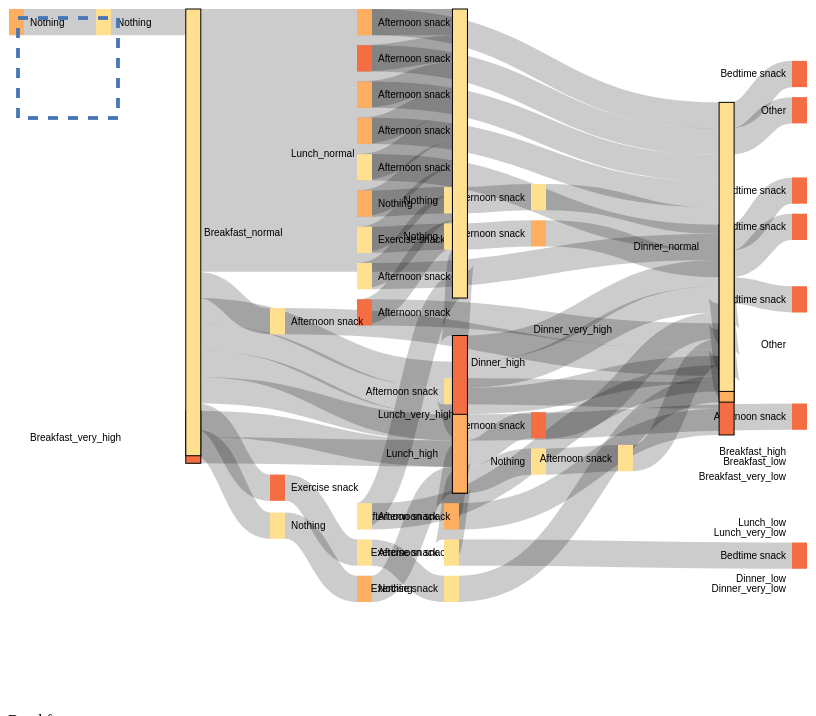
D3 v4 page, settled after 480 driven frames (8 s of simulated time); the page loaded 1 data file(s).


// ── main.js
draw_button = document.createElement("div");
draw_button.id = "breakfast_button";
draw_button.innerHTML = "Breakfast";
draw_button.onclick = function() {
  draw(["Breakfast"]);
};
document.body.append(draw_button);

draw_button = document.createElement("div");
draw_button.id = "lunch_button";
draw_button.innerHTML = "Lunch";
draw_button.onclick = function() {
  draw(["Lunch"]);
};
document.body.append(draw_button);

draw_button = document.createElement("div");
draw_button.id = "lb_button";
draw_button.innerHTML = "Breakfast and Lunch";
draw_button.onclick = function() {
  draw(["Breakfast", "Lunch"]);
};
document.body.append(draw_button);

var svg = d3.select("svg"),
  width = +svg.attr("width"),
  height = +svg.attr("height") - 100;

var formatNumber = d3.format(",.0f"),
  format = function(d) {
    return formatNumber(d) + " times";
  },
  color = d3.scaleOrdinal(d3.schemeCategory10);

var sankey = d3
  .sankey()
  .nodeWidth(15)
  .nodePadding(10)
  .extent([[1, 1], [width - 1, height - 6]]);

var node;
var link;
var graph;
var keystone_list = ["Breakfast", "Lunch"];
var glucose_levels = ["very_high", "high", "normal", "low", "very_low"];
color_map = {
  very_low: "rgb(69, 117, 180)",
  low: "rgb(171,217,233)",
  normal: "rgb(254,224,144)",
  high: "rgb(253,174,97)",
  very_high: "rgb(244,109,67)"
};

var draw = function(keystone_list = []) {
  d3.json("result2.json", function(error, energy) {
    if (error) throw error;

    d3.selectAll("g").remove();

    link = svg
      .append("g")
      .attr("class", "links")
      .attr("fill", "none")
      .attr("stroke", "#000")
      .attr("stroke-opacity", 0.2)
      .selectAll("path");

    node = svg
      .append("g")
      .attr("class", "nodes")
      .attr("font-family", "sans-serif")
      .attr("font-size", 10)
      .selectAll("g");
    var nodeMap = {};

    

    count = 0;
    keystone_list.forEach(function(k) {
      glucose_levels.forEach(function(g_level) {
        if (energy.nodes.some(n => n.type == k)) {
          this_keystone_nodes = energy.nodes.filter(
            n => n.type == k && n.level == g_level
          );

          // create the keystone node
          energy.nodes.push({
            name: k + "_" + g_level,
            color: color_map[g_level],
            type: "keystone_" + k,
            id: count
          });

          this_sources = [];
          this_targets = [];

          energy.links = energy.links.filter(function(l) {
            if (
              this_keystone_nodes.some(
                n => (n.id == l.source) | (n.id == l.target)
              )
            ) {
              this_keystone_nodes.forEach(function(n) {
                 
                if (n.id == l.source) {
                  this_targets.push(l.target);
                  return false;
                } else if (n.id == l.target) {
                  this_sources.push(l.source);
                  return false;
                }
              });
            } else return true;
          });

          this_sources.forEach(function(id) {
            energy.links.push({
              source: id.toString(),
              target: count.toString(),
              value: 1
            });
          });

          this_targets.forEach(function(id) {
            energy.links.push({
              source: count.toString(),
              target: id.toString(),
              value: 1
            });
          });

          count++;
        }
      });
    });

    energy.nodes.forEach(function(x) {
      nodeMap[x.id] = x;
    });
    energy.links = energy.links.map(function(x) {
      return {
        source: nodeMap[x.source],
        target: nodeMap[x.target],
        value: x.value
      };
    });

    energy.nodes = energy.nodes.filter(function(n) {
      return keystone_list.indexOf(n.type) < 0 &&
            n.name != "Sugar to treat";
    });
    energy.links = energy.links.filter(function(l) {
      if (l.source != undefined && l.target != undefined)
        return (
          keystone_list.indexOf(l.source.type) < 0 &&
          keystone_list.indexOf(l.target.type) < 0 &&
            l.source.name != "Sugar to treat" &&
            l.target.name != "Sugar to treat"
        );
      else return false;
    });

    graph = sankey(energy);

    link = link
      .data(energy.links)
      .enter()
      .append("path")
      .attr("d", d3.sankeyLinkHorizontal())
      .attr("stroke-width", function(d) {
        return Math.max(1, d.width);
      });

    link.append("title").text(function(d) {
      return d.source.name + " → " + d.target.name + "\n" + format(d.value);
    });

    node = node
      .data(energy.nodes)
      .enter()
      .append("g")
      .call(
        d3
          .drag()
          .subject(function(d) {
            return d;
          })
          .on("start", function() {
            this.parentNode.appendChild(this);
          })
          .on("drag", dragmove)
      );

    node
      .append("rect")
      .attr("x", function(d) {
        return d.x0;
      })
      .attr("y", function(d) {
        return d.y0;
      })
      .attr("height", function(d) {
        return d.y1 - d.y0;
      })
      .attr("width", function(d) {
        return d.x1 - d.x0;
      })
      .attr("fill", function(d) {
        return d.color;
      })
     .attr("stroke", function(d){if (d.type.indexOf("keystone") != -1) return "#000"});

    node
      .append("text")
      .attr("x", function(d) {
        return d.x0 - 6;
      })
      .attr("y", function(d) {
        return (d.y1 + d.y0) / 2;
      })
      .attr("dy", "0.35em")
      .attr("text-anchor", "end")
      .text(function(d) {
        return d.name;
      })
      .filter(function(d) {
        return d.x0 < width / 2;
      })
      .attr("x", function(d) {
        return d.x1 + 6;
      })
      .attr("text-anchor", "start");

    node.append("title").text(function(d) {
      return d.name + "\n" + format(d.value);
    });

    //graph.nodes.forEach(function(node){node.x0 = 0; console.log(node)})
    //merge_keystone(["Breakfast"]);
    relayout2(keystone_list);
  });
};


var relayout2 = function(keystone_list){
    steps = 3
    for (var i=0; i<steps; i++){
        svg.append("rect")
            .attr("x", 10)
            .attr("y", 10)
            .attr("height", 100)
            .attr("width", 100)
            .attr("fill", "transparent")
            .attr("stroke-width", 3)
            .attr("stroke-dasharray", "10, 10")
            .attr("stroke", 'rgb(69, 117, 180)')
    }

    max_depth = Math.max.apply(Math, graph.nodes.map(function(d){return d.depth}))

    keystone_list.forEach(function(k){
        k_depth = graph.nodes.map(function(d){
            if (d.type == "keystone_" + k)
                return d.depth
            else return 1
        })
        k_depth = Math.max.apply(Math, k_depth)

        d3.selectAll("rect").each(function(r, i){
            if (r != undefined && r.type == "keystone_" + k){
                r.x0 = (k_depth * width) / max_depth;
                r.x1 = (k_depth * width) / max_depth + 10;
                d3.select(this).attr("x", (k_depth * width)/max_depth)
            }

        })

    })



    sankey.update(graph);
    link.attr("d", d3.sankeyLinkHorizontal());
}


// the function for moving the nodes
function dragmove(d) {
  var rectY = d3
    .select(this)
    .select("rect")
    .attr("y");

  d.y0 = d.y0 + d3.event.dy;

  var yTranslate = d.y0 - rectY;

  d3.select(this).attr("transform", "translate(0" + "," + yTranslate + ")");

  sankey.update(graph);
  link.attr("d", d3.sankeyLinkHorizontal());
}


function relayout() {
  d3.selectAll("text").remove();

  columns = [
    "Early_Snack",
    "Breakfast",
    "AM_Snack",
    "Lunch",
    "PM_Snack",
    "Dinner",
    "Bedtime_Snack"
  ];
  levels = ["very_high", "high", "normal", "low", "very_low"];

  rect_width = 10;

  columns.forEach(function(col, i) {
    svg
      .append("text")
      .attr("x", (i * width) / columns.length)
      .attr("y", height + 80)
      .style("font", "10px sans-serif")
      .text(col);
  });

  d3.selectAll("rect").each(function(d, i) {
    cur_rect = this;
    cur_meal = null;
    cur_level = null;

    columns.forEach(function(col, i) {
      if (d.type == col) {
        d.x0 = (i * width) / columns.length;
        d.x1 = (i * width) / columns.length + rect_width;
        d3.select(cur_rect).attr("x", (i * width) / columns.length);
        cur_meal = col;
      }
    });

    final_height = 0;

    d3.selectAll("rect").each(function(r, j) {
      if (
        r.type == cur_meal &&
        levels.indexOf(r.level) < levels.indexOf(d.level)
      ) {
        console.log(d3.select(this).attr("height"));
        final_height += parseFloat(d3.select(this).attr("height")) + 10;
      }
    });

    d.y0 = final_height;
    d3.select(cur_rect).attr("y", final_height);
  });

  sankey.update(graph);

  link.attr("d", d3.sankeyLinkHorizontal());
}

draw(["Breakfast", "Lunch", "Dinner"]);


### data: result2.json
{
 "nodes": [
  {
   "id": "1503488700000",
   "name": "Breakfast",
   "meal": "Breakfast_normal",
   "type": "Breakfast",
   "level": "normal",
   "color": "rgb(254,224,144)",
   "time": 1503488700000
  },
  {
   "id": "1503506940000",
   "name": "Lunch",
   "meal": "Lunch_normal",
   "type": "Lunch",
   "level": "normal",
   "color": "rgb(254,224,144)",
   "time": 1503506940000
  },
  {
   "id": "1503518063000",
   "name": "Afternoon snack",
   "meal": "Afternoon snack_high",
   "type": "Afternoon snack",
   "level": "high",
   "color": "rgb(253,174,97)",
   "time": 1503518063000
  },
  {
   "id": "1503531623000",
   "name": "Dinner",
   "meal": "Dinner_normal",
   "type": "Dinner",
   "level": "normal",
   "color": "rgb(254,224,144)",
   "time": 1503531623000
  },
  {
   "id": "1503575347000",
   "name": "Breakfast",
   "meal": "Breakfast_normal",
   "type": "Breakfast",
   "level": "normal",
   "color": "rgb(254,224,144)",
   "time": 1503575347000
  },
  {
   "id": "1503585154000",
   "name": "Sugar to treat",
   "meal": "Sugar to treat_normal",
   "type": "Sugar to treat",
   "level": "normal",
   "color": "rgb(254,224,144)",
   "time": 1503585154000
  },
  {
   "id": "1503592656000",
   "name": "Lunch",
   "meal": "Lunch_very_high",
   "type": "Lunch",
   "level": "very_high",
   "color": "rgb(244,109,67)",
   "time": 1503592656000
  },
  {
   "id": "1503612110000",
   "name": "Dinner",
   "meal": "Dinner_normal",
   "type": "Dinner",
   "level": "normal",
   "color": "rgb(254,224,144)",
   "time": 1503612110000
  },
  "... 136 more items"
 ],
 "links": [
  {
   "source": "1503488700000",
   "target": "1503506940000",
   "value": 1
  },
  {
   "source": "1503506940000",
   "target": "1503518063000",
   "value": 1
  },
  {
   "source": "1503518063000",
   "target": "1503531623000",
   "value": 1
  },
  {
   "source": "1503575347000",
   "target": "1503585154000",
   "value": 1
  },
  {
   "source": "1503585154000",
   "target": "1503592656000",
   "value": 1
  },
  {
   "source": "1503592656000",
   "target": "1503612110000",
   "value": 1
  },
  {
   "source": "1503612110000",
   "target": "1503618841000",
   "value": 1
  },
  {
   "source": "1503618841000",
   "target": "1503619498000",
   "value": 1
  },
  "... 109 more items"
 ]
}